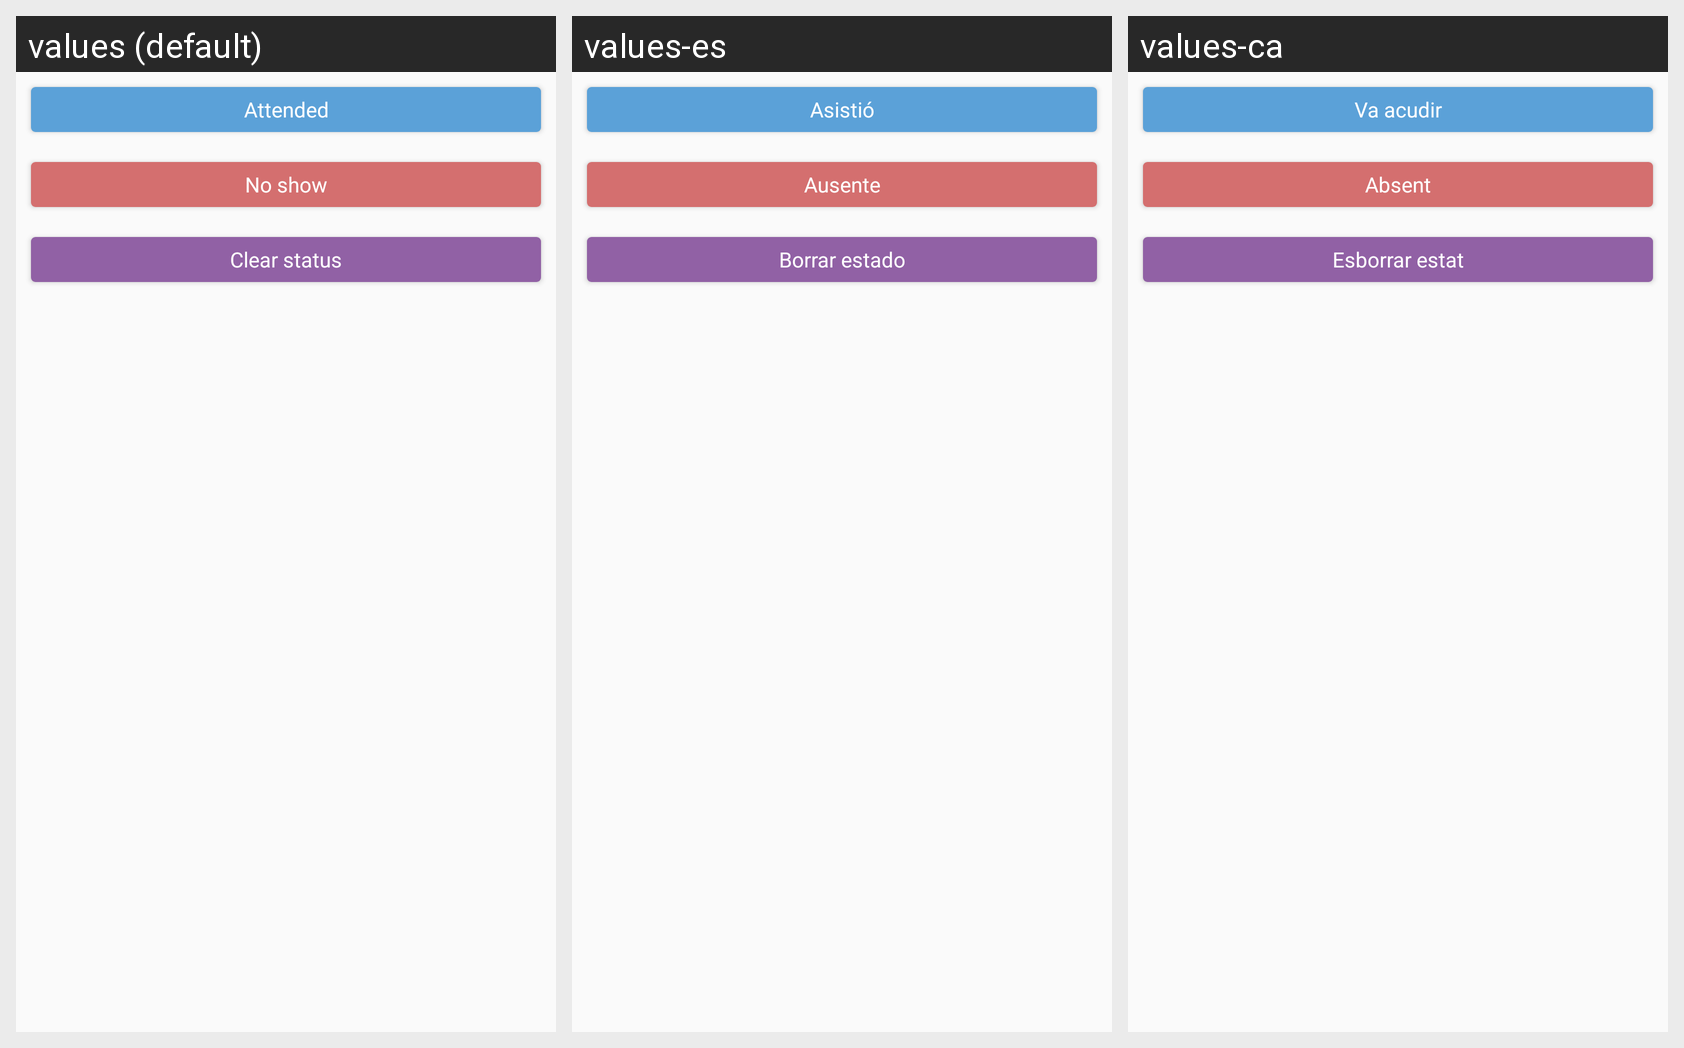

The same Android screen rendered under several of its app's locales, left to right. List the strings drawn on it with the default value and each locale's translation.
Android screen res/layout/dialog_lunchtime_options.xml rendered under 3 locales, left to right: values (default), values-es, values-ca. Device: Nexus 5 (rendered at 1080×1920; each locale shown at half size, 540×960, under a caption strip naming it); theme AppTheme.
Strings drawn on this screen, with the default value and each locale's value (text and hints the layout hard-codes, and strings that could not be matched under every locale, appear in the picture but are not listed):

attended
  values: Attended
  values-es: Asistió
  values-ca: Va acudir

no_show
  values: No show
  values-es: Ausente
  values-ca: Absent

clear_status
  values: Clear status
  values-es: Borrar estado
  values-ca: Esborrar estat
